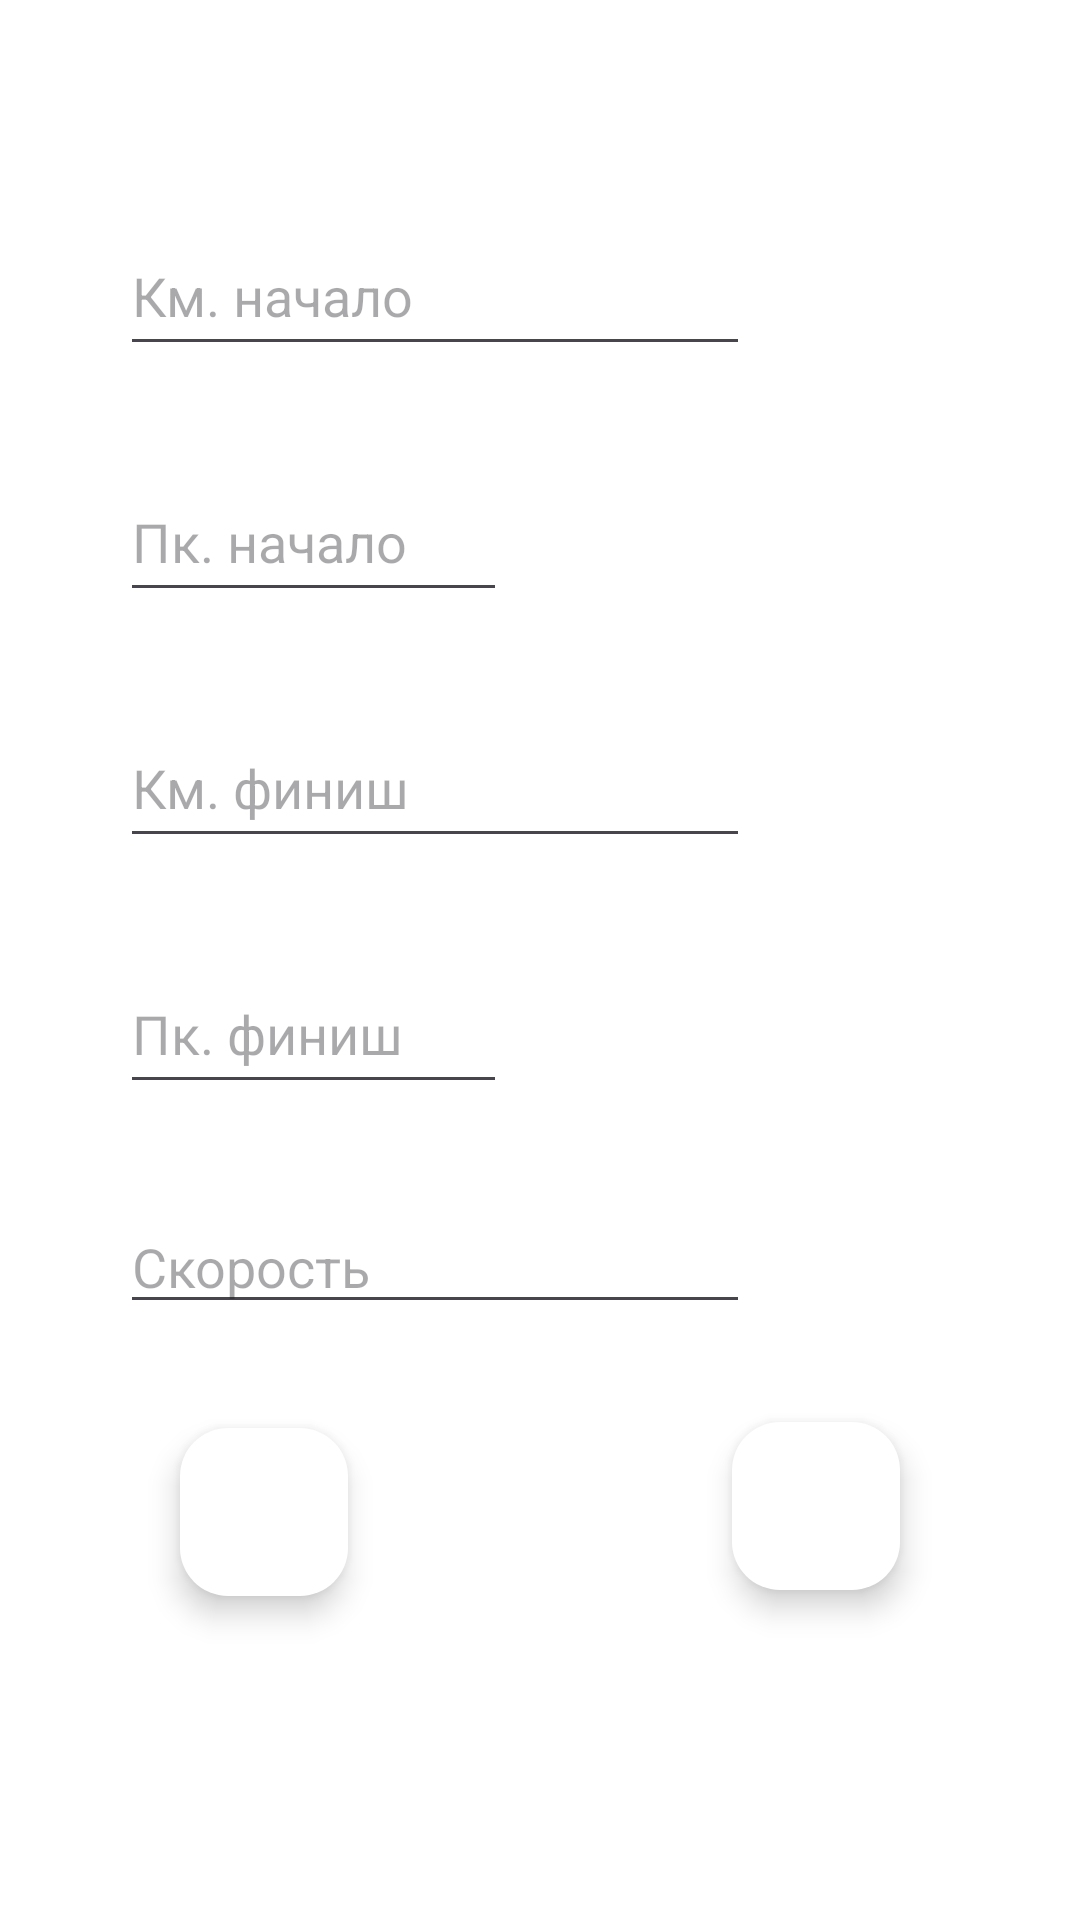

Android layout source for this screen:
<!-- AndroidManifest.xml: application theme Theme.GPSAssistant -->
<!-- res/layout/fragment_add_limitations_chet.xml -->
<?xml version="1.0" encoding="utf-8"?>
<androidx.constraintlayout.widget.ConstraintLayout xmlns:android="http://schemas.android.com/apk/res/android"
    xmlns:app="http://schemas.android.com/apk/res-auto"
    xmlns:tools="http://schemas.android.com/tools"
    android:layout_width="match_parent"
    android:layout_height="match_parent"
    android:background="#FFFFFF"
    tools:context=".fragments.chet.limitation.add.AddLimitationsFragmentChet">

    <EditText
        android:id="@+id/ed_start_limitations_chet"
        android:layout_width="0dp"
        android:layout_height="50dp"
        android:layout_marginStart="40dp"
        android:layout_marginTop="72dp"
        android:ems="10"
        android:hint="@string/fragment_add_km_start_limitations_chet"
        android:importantForAutofill="no"
        android:inputType="number"
        android:maxLength="4"
        android:textColor="#000000"
        app:layout_constraintStart_toStartOf="parent"
        app:layout_constraintTop_toTopOf="parent"
        tools:ignore="DuplicateSpeakableTextCheck,TextContrastCheck" />

    <EditText
        android:id="@+id/ed_pk_start_limitations_chet"
        android:layout_width="129dp"
        android:layout_height="50dp"
        android:layout_marginTop="32dp"
        android:ems="10"
        android:hint="@string/fragment_add_pk_start_limitations_chet"
        android:inputType="number"
        android:maxLength="2"
        android:textColor="#000000"
        app:layout_constraintEnd_toEndOf="@+id/ed_start_limitations_chet"
        app:layout_constraintHorizontal_bias="0.0"
        app:layout_constraintStart_toStartOf="@+id/ed_start_limitations_chet"
        app:layout_constraintTop_toBottomOf="@+id/ed_start_limitations_chet"
        tools:ignore="Autofill,HardcodedText,MissingConstraints,TextContrastCheck" />

    <EditText
        android:id="@+id/ed_finish_limitations_chet"
        android:layout_width="0dp"
        android:layout_height="50dp"
        android:layout_marginTop="32dp"
        android:ems="10"
        android:hint="@string/fragment_add_km_finish_limitations_chet"
        android:importantForAutofill="no"
        android:inputType="number"
        android:maxLength="4"
        android:textColor="#000000"
        app:layout_constraintStart_toStartOf="@+id/ed_pk_start_limitations_chet"
        app:layout_constraintTop_toBottomOf="@+id/ed_pk_start_limitations_chet"
        tools:ignore="HardcodedText,TextContrastCheck" />

    <EditText
        android:id="@+id/ed_pk_finish_limitations_chet"
        android:layout_width="129dp"
        android:layout_height="50dp"
        android:layout_marginTop="32dp"
        android:ems="10"
        android:hint="@string/fragment_add_pk_finish_limitations_chet"
        android:inputType="number"
        android:maxLength="2"
        android:textColor="#000000"
        app:layout_constraintStart_toStartOf="@+id/ed_finish_limitations_chet"
        app:layout_constraintTop_toBottomOf="@+id/ed_finish_limitations_chet"
        tools:ignore="Autofill,HardcodedText,MissingConstraints,TextContrastCheck" />

    <com.google.android.material.floatingactionbutton.FloatingActionButton
        android:id="@+id/fb_save_limitations_chet"
        android:layout_width="wrap_content"
        android:layout_height="wrap_content"
        android:layout_marginEnd="60dp"
        android:layout_marginBottom="110dp"
        android:clickable="true"
        android:src="@drawable/is_save_limitations_chet"
        app:backgroundTint="@color/white"
        app:layout_constraintBottom_toBottomOf="parent"
        app:layout_constraintEnd_toEndOf="parent"
        tools:ignore="ContentDescription,SpeakableTextPresentCheck" />

    <com.google.android.material.floatingactionbutton.FloatingActionButton
        android:id="@+id/fb_cancel_limitations_chet"
        android:layout_width="wrap_content"
        android:layout_height="wrap_content"
        android:layout_marginStart="60dp"
        android:layout_marginBottom="108dp"
        android:clickable="true"
        android:src="@drawable/is_cancel_limitations_chet"
        app:backgroundTint="@color/white"
        app:layout_constraintBottom_toBottomOf="parent"
        app:layout_constraintStart_toStartOf="parent"
        tools:ignore="ContentDescription,SpeakableTextPresentCheck" />

    <EditText
        android:id="@+id/ed_speed_limitations_chet"
        android:layout_width="wrap_content"
        android:layout_height="wrap_content"
        android:layout_marginTop="32dp"
        android:ems="10"
        android:hint="@string/fragment_add_speed_limitations_chet"
        android:inputType="number"
        android:maxLength="2"
        android:textColor="#000000"
        app:layout_constraintStart_toStartOf="@+id/ed_pk_finish_limitations_chet"
        app:layout_constraintTop_toBottomOf="@+id/ed_pk_finish_limitations_chet"
        tools:ignore="Autofill,TextContrastCheck,TouchTargetSizeCheck" />

</androidx.constraintlayout.widget.ConstraintLayout>
<!-- resources referenced by this layout -->
<resources>
  <color name="white">#FFFFFFFF</color>
  <string name="fragment_add_km_finish_limitations_chet">Км. финиш</string>
  <string name="fragment_add_km_start_limitations_chet">Км. начало</string>
  <string name="fragment_add_pk_finish_limitations_chet">Пк. финиш</string>
  <string name="fragment_add_pk_start_limitations_chet">Пк. начало</string>
  <string name="fragment_add_speed_limitations_chet">Скорость</string>
  <style name="Theme.GPSAssistant" parent="Base.Theme.GPSAssistant" />
  <style name="Base.Theme.GPSAssistant" parent="Theme.Material3.DayNight.NoActionBar">
          
          
          <item name="windowActionBar">false</item>
          <item name="windowNoTitle">true</item>
      </style>
</resources>
